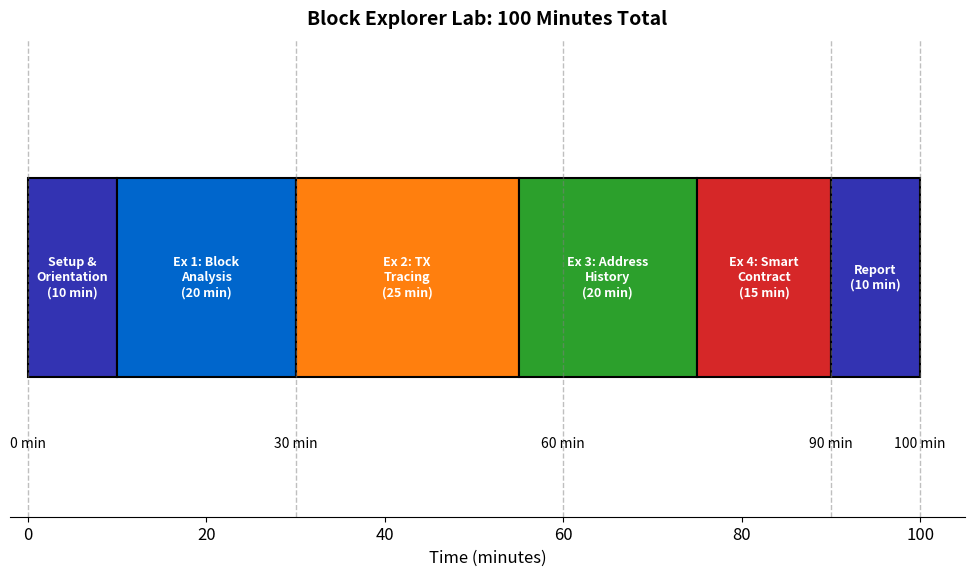

Write Python code to recreate this figure. (Note: this script raises an exception after producing the figure.)
"""
Block Explorer Lab Workflow
"""

import matplotlib.pyplot as plt
import numpy as np
from pathlib import Path

CHART_METADATA = {
    'title': 'Explorer Workflow',
    'url': 'https://github.com/Digital-AI-Finance/Blockchain_Crypto/tree/main/Module_A_Blockchain_Foundations/L12_Lab_Block_Explorer/charts/01_explorer_workflow'
}

plt.rcParams.update({
    'font.size': 14,
    'axes.labelsize': 14,
    'axes.titlesize': 16,
    'xtick.labelsize': 12,
    'ytick.labelsize': 12,
    'legend.fontsize': 12,
    'figure.figsize': (10, 6),
    'figure.dpi': 150
})

MLPURPLE = '#3333B2'
MLBLUE = '#0066CC'
MLORANGE = '#FF7F0E'
MLGREEN = '#2CA02C'
MLRED = '#D62728'

fig, ax = plt.subplots(figsize=(10, 6))

exercises = ['Setup &\nOrientation', 'Ex 1: Block\nAnalysis', 'Ex 2: TX\nTracing',
             'Ex 3: Address\nHistory', 'Ex 4: Smart\nContract', 'Report']
durations = [10, 20, 25, 20, 15, 10]
colors = [MLPURPLE, MLBLUE, MLORANGE, MLGREEN, MLRED, MLPURPLE]

positions = np.cumsum([0] + durations[:-1])

for i, (exercise, duration, pos, color) in enumerate(zip(exercises, durations, positions, colors)):
    ax.barh(0, duration, left=pos, height=0.5, color=color, edgecolor='black', linewidth=1.5)
    ax.text(pos + duration/2, 0, f'{exercise}\n({duration} min)',
            ha='center', va='center', fontsize=9, fontweight='bold', color='white')

for t in [0, 30, 60, 90, 100]:
    ax.axvline(x=t, color='gray', linestyle='--', alpha=0.5, linewidth=1)
    ax.text(t, -0.4, f'{t} min', ha='center', va='top', fontsize=10)

ax.set_xlim(-2, 105)
ax.set_ylim(-0.6, 0.6)
ax.set_xlabel('Time (minutes)', fontsize=12)
ax.set_yticks([])
ax.spines['top'].set_visible(False)
ax.spines['right'].set_visible(False)
ax.spines['left'].set_visible(False)

ax.set_title('Block Explorer Lab: 100 Minutes Total', fontweight='bold', fontsize=14, pad=10)

plt.tight_layout()
output_path = Path(__file__).parent / 'chart.pdf'
plt.savefig(output_path, bbox_inches='tight', dpi=300)
print(f"Chart saved to: {output_path.absolute()}")
plt.close()
